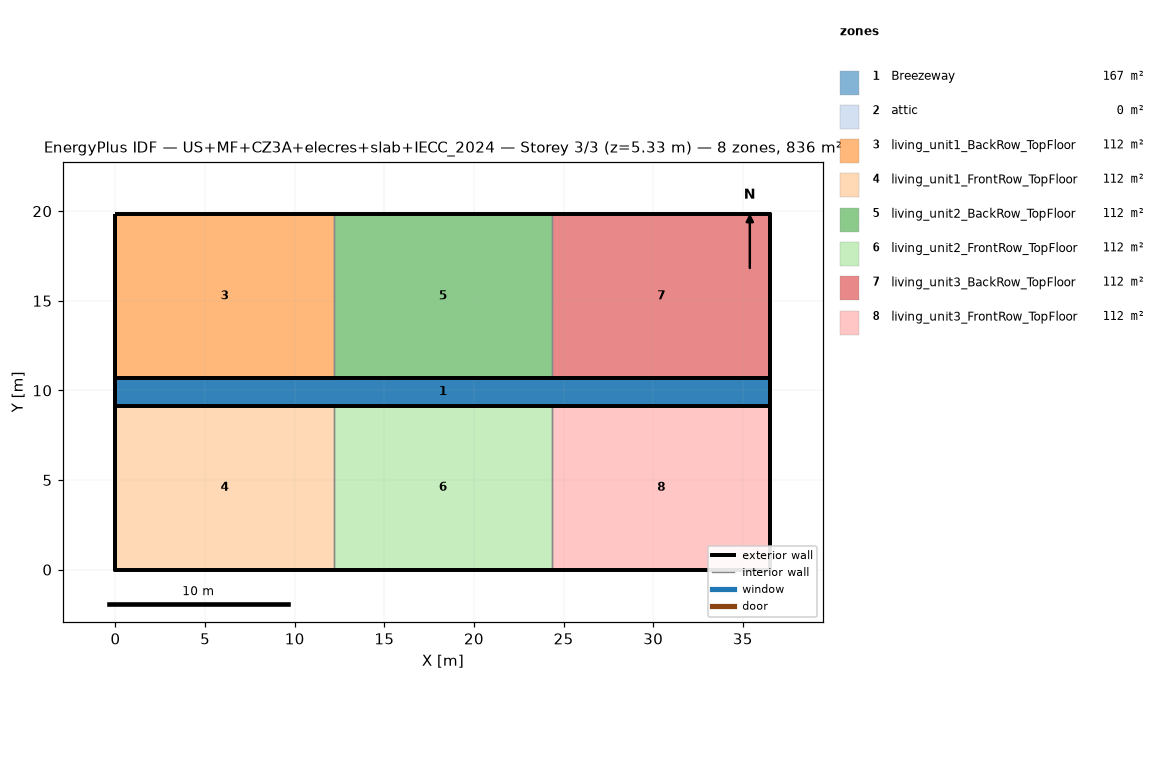
=== STOREY PLAN SPEC (per zone: floor XY polygon, exterior-wall plan segments, windows/doors) ===
zone 1: Breezeway  (167.0 m²)
  floor: (36.54, 9.16) (0.00, 9.16) (0.00, 10.68) (36.54, 10.68)
  floor: (36.54, 9.16) (0.00, 9.16) (0.00, 10.68) (36.54, 10.68)
  floor: (36.54, 9.16) (0.00, 9.16) (0.00, 10.68) (36.54, 10.68)
zone 2: attic  (0.0 m²)
  exterior wall: (36.54, 0.00) – (36.54, 19.84) – (36.54, 9.92)  [29.8 m]
  exterior wall: (0.00, 19.84) – (0.00, 0.00) – (0.00, 9.92)  [29.8 m]
zone 3: living_unit1_BackRow_TopFloor  (111.5 m²)
  floor: (12.18, 10.68) (0.00, 10.68) (0.00, 19.84) (12.18, 19.84)
  exterior wall: (12.18, 19.84) – (0.00, 19.84)  [12.2 m]
  exterior wall: (0.00, 19.84) – (0.00, 10.68)  [9.2 m]
  exterior wall: (0.00, 10.68) – (12.18, 10.68)  [12.2 m]
  interior walls: 1
zone 4: living_unit1_FrontRow_TopFloor  (111.5 m²)
  floor: (12.18, 0.00) (0.00, 0.00) (0.00, 9.16) (12.18, 9.16)
  exterior wall: (0.00, 0.00) – (12.18, 0.00)  [12.2 m]
  exterior wall: (0.00, 9.16) – (0.00, 0.00)  [9.2 m]
  exterior wall: (12.18, 9.16) – (0.00, 9.16)  [12.2 m]
  interior walls: 1
zone 5: living_unit2_BackRow_TopFloor  (111.5 m²)
  floor: (24.36, 10.68) (12.18, 10.68) (12.18, 19.84) (24.36, 19.84)
  exterior wall: (12.18, 10.68) – (24.36, 10.68)  [12.2 m]
  exterior wall: (24.36, 19.84) – (12.18, 19.84)  [12.2 m]
  interior walls: 2
zone 6: living_unit2_FrontRow_TopFloor  (111.5 m²)
  floor: (24.36, 0.00) (12.18, 0.00) (12.18, 9.16) (24.36, 9.16)
  exterior wall: (12.18, 0.00) – (24.36, 0.00)  [12.2 m]
  exterior wall: (24.36, 9.16) – (12.18, 9.16)  [12.2 m]
  interior walls: 2
zone 7: living_unit3_BackRow_TopFloor  (111.5 m²)
  floor: (36.54, 10.68) (24.36, 10.68) (24.36, 19.84) (36.54, 19.84)
  exterior wall: (36.54, 10.68) – (36.54, 19.84)  [9.2 m]
  exterior wall: (36.54, 19.84) – (24.36, 19.84)  [12.2 m]
  exterior wall: (24.36, 10.68) – (36.54, 10.68)  [12.2 m]
  interior walls: 1
zone 8: living_unit3_FrontRow_TopFloor  (111.5 m²)
  floor: (36.54, 0.00) (24.36, 0.00) (24.36, 9.16) (36.54, 9.16)
  exterior wall: (24.36, 0.00) – (36.54, 0.00)  [12.2 m]
  exterior wall: (36.54, 0.00) – (36.54, 9.16)  [9.2 m]
  exterior wall: (36.54, 9.16) – (24.36, 9.16)  [12.2 m]
  interior walls: 1

=== DERIVED (storey summary) ===
Building: US+MF+CZ3A+elecres+slab+IECC_2024
Storey: 3 of 3  (floor level z = 5.33 m)
Storey gross floor area: 836.2 m²
Zones on this storey: 8
  - Breezeway: floor 167.0 m²
  - attic: floor 0.0 m²; exterior wall 59.5 m (81.9 m²); WWR 0.0%
  - living_unit1_BackRow_TopFloor: floor 111.5 m²; exterior wall 33.5 m (86.9 m²); WWR 0.0%
  - living_unit1_FrontRow_TopFloor: floor 111.5 m²; exterior wall 33.5 m (86.9 m²); WWR 0.0%
  - living_unit2_BackRow_TopFloor: floor 111.5 m²; exterior wall 24.4 m (63.1 m²); WWR 0.0%
  - living_unit2_FrontRow_TopFloor: floor 111.5 m²; exterior wall 24.4 m (63.1 m²); WWR 0.0%
  - living_unit3_BackRow_TopFloor: floor 111.5 m²; exterior wall 33.5 m (86.9 m²); WWR 0.0%
  - living_unit3_FrontRow_TopFloor: floor 111.5 m²; exterior wall 33.5 m (86.9 m²); WWR 0.0%
Zone adjacency (shared interzone walls):
  - living_unit1_BackRow_TopFloor ↔ living_unit2_BackRow_TopFloor
  - living_unit1_FrontRow_TopFloor ↔ living_unit2_FrontRow_TopFloor
  - living_unit2_BackRow_TopFloor ↔ living_unit3_BackRow_TopFloor
  - living_unit2_FrontRow_TopFloor ↔ living_unit3_FrontRow_TopFloor